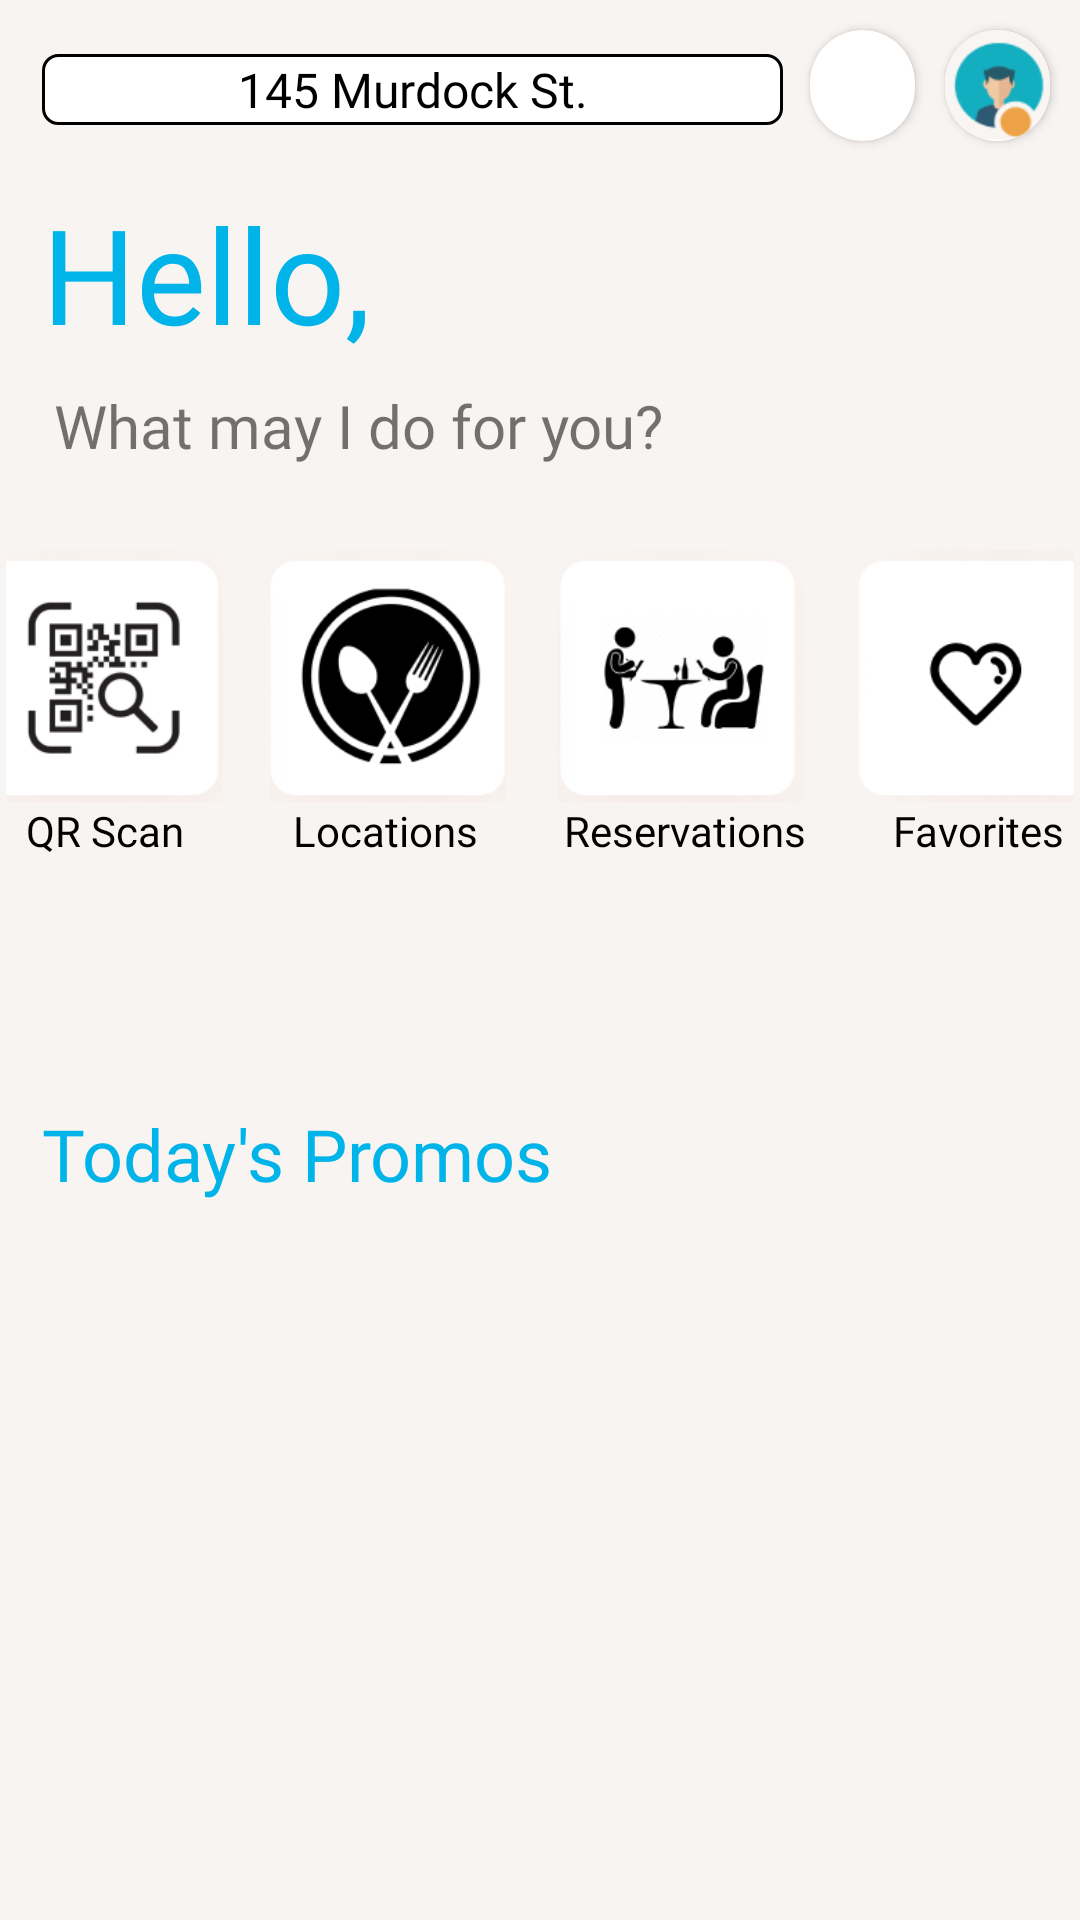

Produce the Android XML layout that renders to this screen, including the resource entries it uses.
<!-- AndroidManifest.xml: activity theme Theme.1Food.NoActionBar -->
<!-- res/layout/activity_main_menu.xml -->
<?xml version="1.0" encoding="utf-8"?>
<androidx.constraintlayout.widget.ConstraintLayout xmlns:android="http://schemas.android.com/apk/res/android"
    xmlns:app="http://schemas.android.com/apk/res-auto"
    xmlns:tools="http://schemas.android.com/tools"
    android:layout_width="match_parent"
    android:layout_height="match_parent"
    android:background="#F8F4F1"
    android:padding="2dp"
    android:orientation="vertical"
    tools:context=".MainMenu.MainMenuActivity">

    <LinearLayout
        android:id="@+id/linearLayout3"
        android:layout_width="385dp"
        android:layout_height="84dp"
        android:layout_alignParentStart="true"
        android:layout_alignParentEnd="true"
        android:layout_alignParentBottom="true"
        android:layout_marginTop="20dp"
        android:orientation="horizontal"
        app:layout_constraintEnd_toEndOf="parent"
        app:layout_constraintStart_toStartOf="parent"
        app:layout_constraintTop_toBottomOf="@+id/salutation">

        <ImageView
            android:id="@+id/qr_scan"
            android:layout_width="wrap_content"
            android:layout_height="match_parent"
            android:layout_weight="1"
            android:clickable="true"
            android:focusable="true"
            app:srcCompat="@drawable/qr" />

        <ImageView
            android:id="@+id/locations"
            android:layout_width="wrap_content"
            android:layout_height="wrap_content"
            android:layout_weight="1"
            android:clickable="true"
            android:focusable="true"
            app:srcCompat="@drawable/locations" />

        <ImageView
            android:id="@+id/reservation"
            android:layout_width="wrap_content"
            android:layout_height="wrap_content"
            android:layout_weight="1"
            android:clickable="true"
            android:focusable="true"
            app:srcCompat="@drawable/reservation" />

        <ImageView
            android:id="@+id/favorites"
            android:layout_width="wrap_content"
            android:layout_height="match_parent"
            android:layout_weight="1"
            android:clickable="true"
            android:focusable="true"
            app:srcCompat="@drawable/favorite" />

    </LinearLayout>

    <LinearLayout
        android:id="@+id/linearLayout4"
        android:layout_width="382dp"
        android:layout_height="25dp"
        android:layout_alignParentStart="true"
        android:layout_alignParentEnd="true"
        android:layout_alignParentBottom="true"
        android:layout_weight="1"
        android:orientation="horizontal"
        app:layout_constraintEnd_toEndOf="parent"
        app:layout_constraintStart_toStartOf="parent"
        app:layout_constraintTop_toBottomOf="@+id/linearLayout3">

        <TextView
            android:id="@+id/textView"
            android:layout_width="68dp"
            android:layout_height="wrap_content"
            android:layout_weight="1"
            android:text="@string/qr"
            android:textAlignment="center"
            android:textColor="@color/black" />

        <TextView
            android:id="@+id/textView4"
            android:layout_width="72dp"
            android:layout_height="wrap_content"
            android:layout_weight="1"
            android:text="@string/locations"
            android:textAlignment="center"
            android:textColor="@color/black" />

        <TextView
            android:id="@+id/textView5"
            android:layout_width="wrap_content"
            android:layout_height="wrap_content"
            android:layout_weight="1"
            android:text="@string/reservation"
            android:textAlignment="center"
            android:textColor="@color/black" />

        <TextView
            android:id="@+id/textView6"
            android:layout_width="67dp"
            android:layout_height="wrap_content"
            android:layout_weight="1"
            android:text="@string/favorites"
            android:textAlignment="center"
            android:textColor="@color/black" />
    </LinearLayout>

    <TextView
        android:id="@+id/userAddress"
        android:layout_width="247dp"
        android:layout_height="wrap_content"
        android:layout_alignParentStart="true"
        android:layout_alignParentTop="true"
        android:layout_alignParentEnd="true"
        android:layout_marginStart="12dp"
        android:layout_marginTop="16dp"
        android:background="@drawable/rounded_corner"
        android:fontFamily="@font/roboto"
        android:text="145 Murdock St."
        android:textAlignment="center"
        android:textColor="@color/black"
        android:textSize="16dp"
        app:layout_constraintStart_toStartOf="parent"
        app:layout_constraintTop_toTopOf="parent" />

    <androidx.cardview.widget.CardView
        android:id="@+id/cardView"
        android:layout_width="35dp"
        android:layout_height="37dp"
        android:layout_alignParentTop="true"
        android:layout_alignParentEnd="true"
        android:layout_marginTop="8dp"
        android:layout_marginEnd="8dp"
        android:elevation="10dp"
        app:cardCornerRadius="20dp"
        app:layout_constraintEnd_toEndOf="parent"
        app:layout_constraintTop_toTopOf="parent">

        <ImageView
            android:id="@+id/userProfile"
            android:layout_width="match_parent"
            android:layout_height="match_parent"
            android:background="@drawable/user"
            android:clickable="true"
            android:focusable="true" />

    </androidx.cardview.widget.CardView>

    <androidx.cardview.widget.CardView
        android:id="@+id/foodOrdersCardView"
        android:layout_width="35dp"
        android:layout_height="37dp"
        android:layout_alignParentTop="true"
        android:layout_alignParentEnd="true"
        android:elevation="10dp"
        app:cardCornerRadius="20dp"
        app:layout_constraintBottom_toBottomOf="@+id/cardView"
        app:layout_constraintEnd_toStartOf="@+id/cardView"
        app:layout_constraintTop_toTopOf="@+id/cardView"
        android:layout_marginRight="10dp">

        <ImageView
            android:id="@+id/foodOrdersImageView"
            android:layout_width="match_parent"
            android:layout_height="match_parent"
            android:background="@drawable/ic_baseline_restaurant_24"
            android:clickable="true"
            android:focusable="true" />

    </androidx.cardview.widget.CardView>

    <TextView
        android:id="@+id/userGreeting"
        android:layout_width="wrap_content"
        android:layout_height="wrap_content"
        android:layout_below="@+id/userAddress"
        android:layout_alignParentStart="true"
        android:layout_marginStart="12dp"
        android:layout_marginTop="20dp"
        android:text="@string/main_menu_activity_text_hello"
        android:textColor="#00B4E9"
        android:textFontWeight="400"
        android:textSize="44dp"
        android:textStyle="bold"
        app:layout_constraintStart_toStartOf="parent"
        app:layout_constraintTop_toBottomOf="@+id/userAddress" />

    <TextView
        android:id="@+id/userNameTextView"
        android:layout_width="wrap_content"
        android:layout_height="wrap_content"
        android:layout_below="@+id/userAddress"
        android:layout_alignParentStart="true"
        android:layout_marginStart="8dp"
        android:textColor="#00B4E9"
        android:textFontWeight="400"
        android:textSize="44dp"
        android:textStyle="bold"
        app:layout_constraintBottom_toBottomOf="@+id/userGreeting"
        app:layout_constraintStart_toEndOf="@+id/userGreeting"
        app:layout_constraintTop_toTopOf="@+id/userGreeting"
        app:layout_constraintVertical_bias="0.0" />

    <TextView
        android:id="@+id/textView3"
        android:layout_width="wrap_content"
        android:layout_height="wrap_content"
        android:layout_below="@+id/userAddress"
        android:layout_alignParentStart="true"
        android:layout_marginStart="12dp"
        android:layout_marginTop="76dp"
        android:text="@string/todaypromo"
        android:textColor="#00B4E9"
        android:textFontWeight="400"
        android:textSize="24dp"
        android:textStyle="bold"
        app:layout_constraintStart_toStartOf="parent"
        app:layout_constraintTop_toBottomOf="@+id/linearLayout4" />

    <TextView
        android:id="@+id/salutation"
        android:layout_width="252dp"
        android:layout_height="35dp"
        android:layout_below="@+id/userGreeting"
        android:layout_alignParentStart="true"
        android:layout_alignParentBottom="true"
        android:layout_marginStart="16dp"
        android:layout_marginTop="8dp"
        android:fontFamily="@font/roboto_bold"
        android:text="@string/salutation"
        android:textSize="20sp"
        app:layout_constraintStart_toStartOf="parent"
        app:layout_constraintTop_toBottomOf="@+id/userGreeting" />

    <androidx.recyclerview.widget.RecyclerView
        android:id="@+id/promorecycler"
        android:layout_width="403dp"
        android:layout_height="331dp"
        android:layout_alignParentBottom="true"
        android:layout_marginTop="4dp"
        android:orientation="horizontal"
        app:layout_constraintEnd_toEndOf="parent"
        app:layout_constraintHorizontal_bias="0.0"
        app:layout_constraintStart_toStartOf="parent"
        app:layout_constraintTop_toBottomOf="@+id/textView3" />

</androidx.constraintlayout.widget.ConstraintLayout>
<!-- resources referenced by this layout -->
<resources>
  <!-- drawable favorite: png bitmap (drawable, 4767 bytes) -->
  <!-- drawable locations: png bitmap (drawable, 11158 bytes) -->
  <!-- drawable qr: png bitmap (drawable, 13691 bytes) -->
  <!-- drawable reservation: png bitmap (drawable, 12256 bytes) -->
  <!-- drawable rounded_corner (drawable) -->
  <?xml version="1.0" encoding="utf-8"?>
  <shape xmlns:android="http://schemas.android.com/apk/res/android" >
      <stroke
          android:width="1dp"
          android:color="@color/black" />
  
      <solid android:color="#FFFFFF" />
  
      <padding
          android:left="1dp"
          android:right="1dp"
          android:bottom="1dp"
          android:top="1dp" />
  
      <corners android:radius="5dp" />
  </shape>
  <!-- drawable user: png bitmap (drawable, 1902 bytes) -->
  <string name="favorites">Favorites</string>
  <string name="locations">Locations</string>
  <string name="main_menu_activity_text_hello">Hello,</string>
  <string name="qr">QR Scan</string>
  <string name="reservation">Reservations</string>
  <string name="salutation">What may I do for you?</string>
  <string name="todaypromo">Today\'s Promos</string>
  <style name="Theme.1Food.NoActionBar">
          <item name="windowActionBar">false</item>
          <item name="windowNoTitle">true</item>
      </style>
  <!-- not gathered from this repository: default colours our renderer supplied (Android Studio template values) -->
  <color name="black">#FF000000</color>
</resources>
